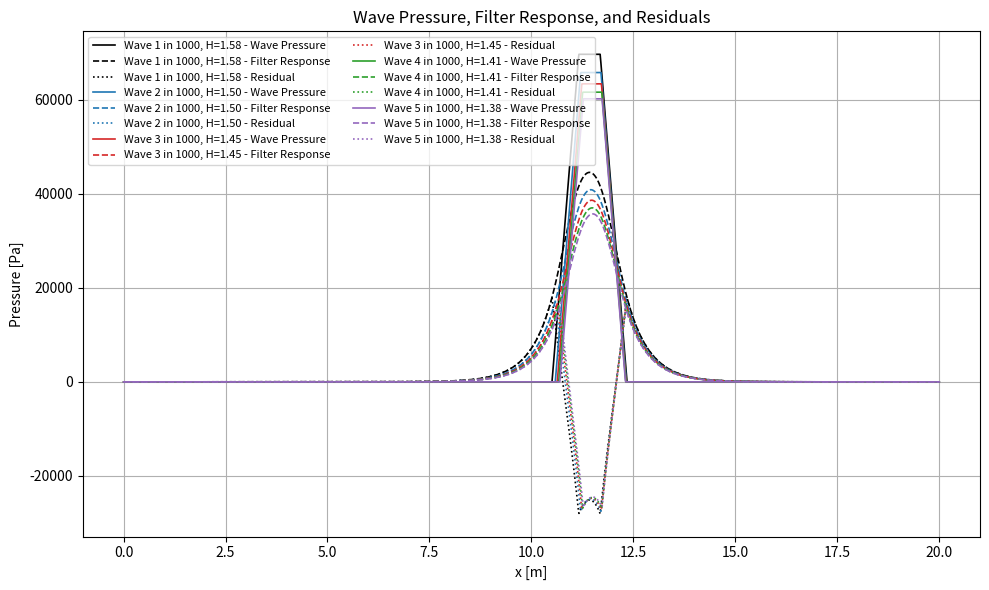
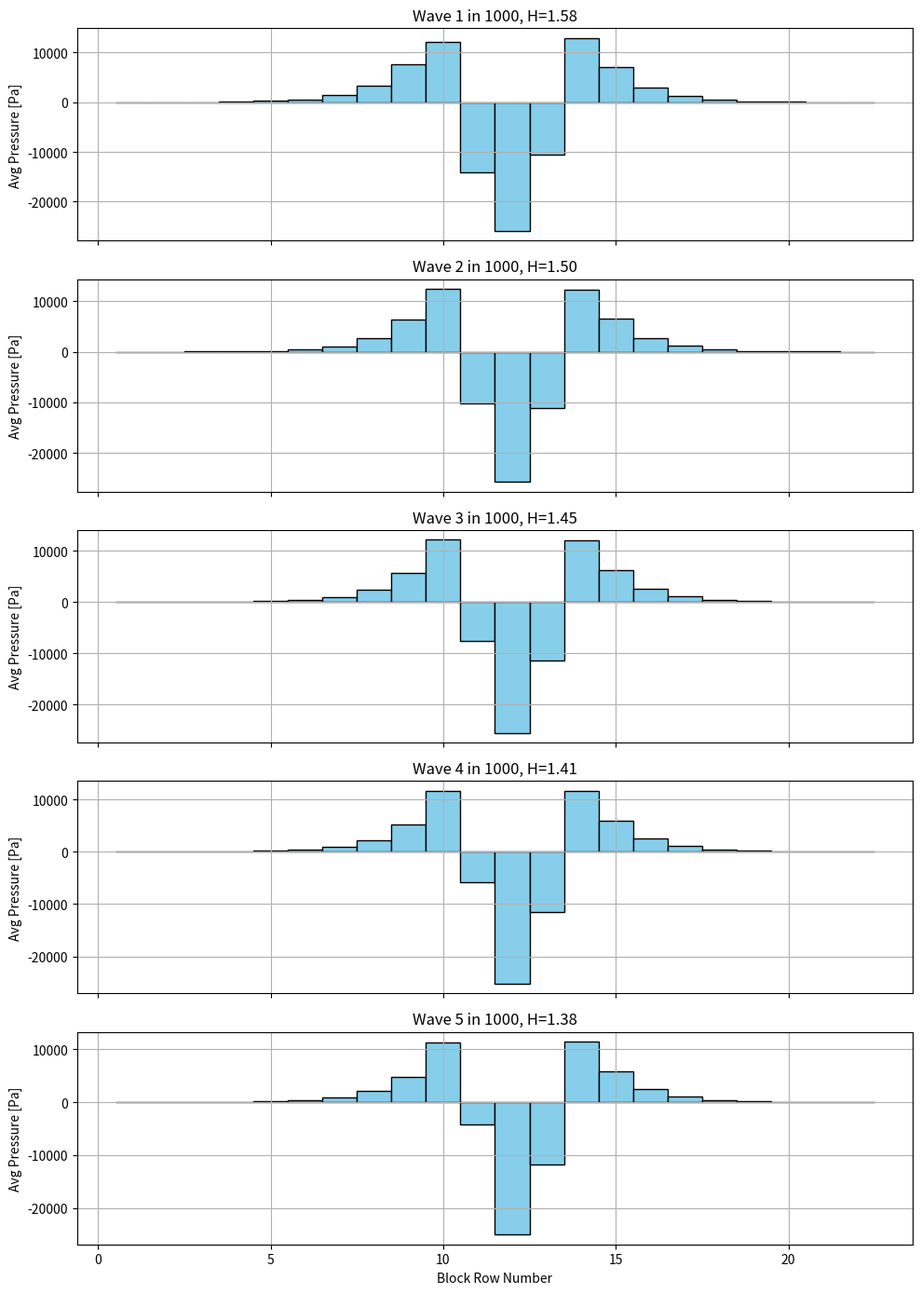

The script that saved these images, in order: (Note: this script raises an exception after producing the figures.)
import numpy as np
import matplotlib.pyplot as plt
from scipy.special import erf
from scipy.linalg import solve
import pandas as pd
from scipy.interpolate import interp1d
import os

# JOBNAME  JOBNAME  JOBNAME  JOBNAME  JOBNAME  JOBNAME  JOBNAME  JOBNAME  JOBNAME  JOBNAME  JOBNAME  JOBNAME  JOBNAME  JOBNAME 

job_name = 'Job-H-0_6'
Hs = 0.6

# --- Constants ---
rho_w = 1025.0
g = 9.81
Tp = 5.59
tan_beta = 1.0 / 3.0
D = 0.15
b = 0.1
k = 0.3
k_prime = 0.015
Lambda = np.sqrt(D * b * k / k_prime)
SWL = 4.7
dx = 0.01
x = np.arange(0, 20.0 + dx, dx)
N = len(x)
H_wave_width = Hs

# --- Block parameters ---
block_length = 0.5
slope = tan_beta
block_dx = block_length * np.cos(np.arctan(slope))
block_start = 6.0
block_positions = [block_start + i * block_dx for i in range(22)]

# --- Generate wave heights (Rayleigh) ---

sigma = Hs / np.sqrt(2)
exceed_probs = np.arange(1, 6, 1) / 1000.0
wave_heights = sigma * np.sqrt(-2 * np.log(exceed_probs))

# --- Initialize storage ---
block_pressures_per_wave = {}
residual_profiles = {}  
wave_pressures = {}
filter_responses = {}

# Loop through each wave

for i, H_wave in enumerate(wave_heights):
    Tm_1_0 = Tp / 1.1
    L_m_1_0 = (g * Tm_1_0**2) / (2.0 * np.pi)
    xi = tan_beta / np.sqrt(H_wave / L_m_1_0)
    z_SWL = H_wave * (0.8 + 0.6 * np.tanh(xi - 2.1)) if xi < 3 else np.nan
    x_center = (SWL - z_SWL) / tan_beta

    w_base = (7 / 6) * H_wave
    w_top = (1 / 3) * H_wave
    x_left_base = x_center - w_base / 2
    x_right_base = x_center + w_base / 2
    x_left_top = x_center - w_top / 2
    x_right_top = x_center + w_top / 2

    # Calculate P_max
    denom = (xi - 0.2)**2
    P_dimless = 8.0 - 1.6 * xi - 2.0 / denom
    P_max = P_dimless * rho_w * g * H_wave

    # Build trapezoidal wave pressure
    p_vals = np.zeros_like(x)
    for j, xx in enumerate(x):
        if x_left_base <= xx < x_left_top:
            p_vals[j] = P_max * (xx - x_left_base) / (x_left_top - x_left_base)
        elif x_left_top <= xx <= x_right_top:
            p_vals[j] = P_max
        elif x_right_top < xx <= x_right_base:
            p_vals[j] = P_max * (x_right_base - xx) / (x_right_base - x_right_top)

    # Solve for filter response
    b_vec = -p_vals.copy()
    b_vec[0] = b_vec[-1] = 0
    A = np.zeros((N, N))
    coeff = Lambda**2 / dx**2
    for j in range(1, N - 1):
        A[j, j - 1] = coeff
        A[j, j] = -2 * coeff - 1
        A[j, j + 1] = coeff
    A[0, 0] = A[-1, -1] = 1.0
    phi_F = solve(A, b_vec)
    residual = phi_F - p_vals

    wave_name = f"Wave {i+1} in 1000, H={H_wave:.2f}"
    wave_pressures[wave_name] = p_vals
    filter_responses[wave_name] = phi_F
    residual_profiles[wave_name] = residual

    # Compute block pressures
    block_avg_pressures = []
    for x_start in block_positions:
        x_end = x_start + block_dx
        mask = (x >= x_start) & (x <= x_end)
        avg_pressure = np.mean(residual[mask])
        block_avg_pressures.append(avg_pressure)

    block_pressures_per_wave[f"Wave {i+1} in 1000, H={H_wave:.2f}"] = block_avg_pressures

# Plot histogram of block pressures for each wave
plt.figure(figsize=(10, 6))

colors = ["black", "tab:blue", "tab:red", "tab:green", "tab:purple"]
linestyles = ["-", "--", ":"]

for idx, wave_name in enumerate(wave_pressures.keys()):
    color = colors[idx % len(colors)]
    plt.plot(x, wave_pressures[wave_name],
             linestyle=linestyles[0],
             color=color,
             linewidth=1.2,
             label=f"{wave_name} - Wave Pressure")

    plt.plot(x, filter_responses[wave_name],
             linestyle=linestyles[1],
             color=color,
             linewidth=1.2,
             label=f"{wave_name} - Filter Response")

    plt.plot(x, residual_profiles[wave_name],
             linestyle=linestyles[2],
             color=color,
             linewidth=1.2,
             label=f"{wave_name} - Residual")

plt.xlabel("x [m]")
plt.ylabel("Pressure [Pa]")
plt.title("Wave Pressure, Filter Response, and Residuals")
plt.legend(ncol=2, fontsize=8)
plt.grid(True)
plt.tight_layout()
plt.show()

# Plot histogram of block pressures for each wave
fig, axs = plt.subplots(5, 1, figsize=(10, 14), sharex=True)

for i, (wave_name, pressures) in enumerate(block_pressures_per_wave.items()):
    axs[i].bar(np.arange(1, 23), pressures, color='skyblue', width=1, edgecolor='black')
    axs[i].set_ylabel("Avg Pressure [Pa]")
    axs[i].set_title(f"{wave_name}")
    axs[i].grid(True)

axs[-1].set_xlabel("Block Row Number")
plt.tight_layout()
plt.show()

print(block_pressures_per_wave)

# -----------------------------------------------------------------------------------------------------------------


# --- Time signal setup ---
total_waves = 5
pulse_duration = 0.25
pulse_interval = 2.0
dt = 0.01
time = np.arange(0, pulse_interval * total_waves, dt)

# Pulse shape (triangle from 0 to 0.25s)
pulse_t = np.array([0.0, 0.05, 0.25])
pulse_val = np.array([0.0, 1.0, 0.0])

# --- Construct time-dependent pressure table ---
n_blocks = 22
data = np.zeros((len(time), n_blocks))

for wave_index, (wave_name, pressures) in enumerate(block_pressures_per_wave.items()):
    t_start = wave_index * pulse_interval
    t_end = t_start + pulse_duration
    active_indices = (time >= t_start) & (time <= t_end)
    local_time = time[active_indices] - t_start
    pulse = np.interp(local_time, pulse_t, pulse_val)

    for i in range(n_blocks):
        data[active_indices, i] += pressures[i] * pulse

# --- Create DataFrame ---
columns = [f"ROW{i+1}" for i in range(n_blocks)]
df = pd.DataFrame(data, columns=columns)
df.insert(0, "TIME", time)
print(df)

#----------------------------------------------------------------------------------------------------------------------------
script_dir = os.path.dirname(os.path.abspath(__file__))
# Construct full path to the input file relative to the script location
inp_path = os.path.join(script_dir, f"Job-1.inp")

# Output will go to the working directory (current directory)
output_path = os.path.join(script_dir, f"{job_name}.inp")

with open(inp_path, "r") as f:
    lines = f.readlines()

# 1. Read the original .inp file
# with open("Job-1.inp", "r") as f:
#     lines = f.readlines()

# 2. Replace job name line
for i, line in enumerate(lines):
    if line.strip().lower().startswith("** job name:"):
        lines[i] = f"** Job name: {job_name} Model name: Model-1\n"
        break

# 3. Find indices to insert amplitudes
start_index = None
materials_index = None

for i, line in enumerate(lines):
    if line.strip().lower() == "*end assembly":
        start_index = i + 2
    elif line.strip().lower() == "** materials" and start_index is not None:
        materials_index = i
        break

if start_index is None or materials_index is None:
    raise RuntimeError("❌ Could not find '*End Assembly' and '** Materials' markers.")

# 4. Keep the line before '** Materials'
line_before_materials = lines[materials_index - 1]

# 5. Validate the TIME column
if not (df["TIME"].is_monotonic_increasing and df["TIME"].is_unique):
    raise ValueError("❌ TIME column must be strictly increasing and unique.")

# 6. Generate amplitude lines
amplitude_lines = []

for col in df.columns[1:]:  # Skip TIME
    amplitude_lines.append(f"*AMPLITUDE, NAME={col}\n")
    for i in range(0, len(df), 4):
        chunk = df.iloc[i:i+4]
        row_entries = []
        for t, val in zip(chunk["TIME"], chunk[col]):
            row_entries.append(f"{t:.3f}, {val:.5f}")
        amplitude_lines.append(", ".join(row_entries) + "\n")

# 7. Insert amplitudes into file structure
new_lines = lines[:start_index + 1] + amplitude_lines + [line_before_materials] + lines[materials_index:]

# 8. Export modified file

with open(output_path, "w") as f:
    f.writelines(new_lines)


print(f"✅ Read from: {inp_path}")
print(f"✅ Written to: {output_path}")
print(f"✅ Amplitudes inserted and job name updated in '{job_name}.inp'")
